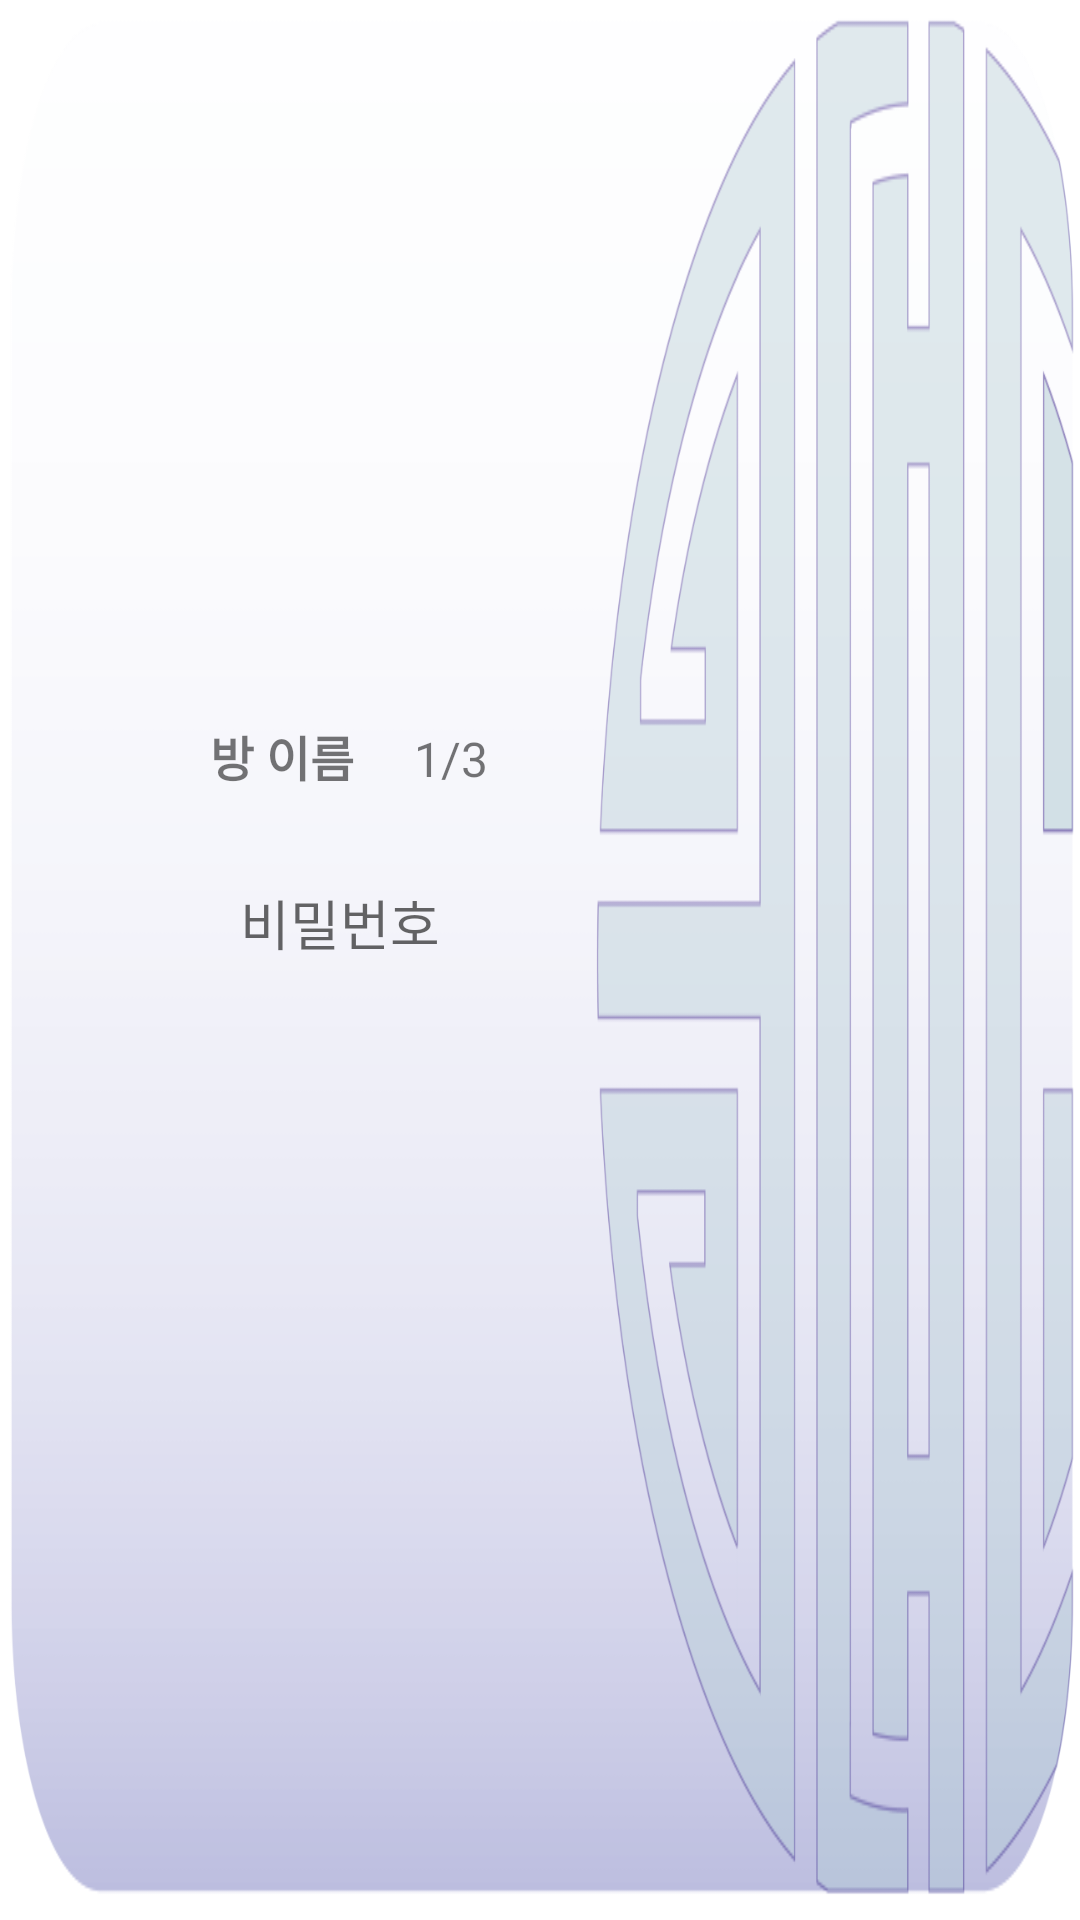

Reconstruct the res/layout file that produces this screen, plus the resources it refers to.
<!-- AndroidManifest.xml: application theme Theme.Hanabi -->
<!-- res/layout/dialog_enter_room.xml -->
<?xml version="1.0" encoding="utf-8"?>
<LinearLayout xmlns:android="http://schemas.android.com/apk/res/android"
    xmlns:tools="http://schemas.android.com/tools"
    android:layout_width="match_parent"
    android:layout_height="200dp"
    android:background="@drawable/enterroomdialog_background"
    android:gravity="center_vertical"
    android:orientation="vertical"
    android:paddingLeft="60dp"
    android:paddingEnd="20dp">

    <LinearLayout
        android:layout_width="wrap_content"
        android:layout_height="wrap_content"
        android:orientation="horizontal">

        <TextView
            android:id="@+id/enter_room_title"
            android:layout_width="match_parent"
            android:layout_height="wrap_content"
            android:layout_marginLeft="10dp"
            android:layout_marginRight="20dp"
            android:layout_marginBottom="20dp"
            android:text="방 이름"
            android:textAlignment="textStart"
            android:textSize="16sp"
            android:textStyle="bold" />

        <TextView
            android:id="@+id/textView2"
            android:layout_width="wrap_content"
            android:layout_height="wrap_content"
            android:layout_weight="1"
            android:text="1/3"
            android:textSize="16sp" />
    </LinearLayout>

    <EditText
        android:id="@+id/enter_room_password"
        android:layout_width="match_parent"
        android:layout_height="48dp"
        android:background="@drawable/enterroomdialog_edtpassword"
        android:ems="10"
        android:hint="비밀번호"
        android:inputType="textPassword"
        android:minHeight="48dp"
        android:paddingLeft="20dp"
        tools:ignore="SpeakableTextPresentCheck" />

    <ImageButton
        android:id="@+id/enter_room_btn"
        android:layout_width="150dp"
        android:layout_height="48dp"
        android:layout_marginLeft="70dp"
        android:layout_marginTop="20dp"
        android:background="@drawable/enterroomdialog_btnenter"
        android:text="입장하기"
        tools:ignore="SpeakableTextPresentCheck" />
</LinearLayout>
<!-- resources referenced by this layout -->
<resources>
  <!-- drawable enterroomdialog_background: png bitmap (drawable-v24, 53404 bytes) -->
  <style name="Theme.Hanabi" parent="Theme.MaterialComponents.DayNight.DarkActionBar">
          
          <item name="colorPrimary">@color/purple_500</item>
          <item name="colorPrimaryVariant">@color/purple_700</item>
          <item name="colorOnPrimary">@color/white</item>
          
          <item name="colorSecondary">@color/teal_200</item>
          <item name="colorSecondaryVariant">@color/teal_700</item>
          <item name="colorOnSecondary">@color/black</item>
          
          <item name="android:statusBarColor">?attr/colorPrimaryVariant</item>
          
      </style>
  <!-- not gathered from this repository: default colours our renderer supplied (Android Studio template values) -->
  <color name="purple_500">#FF6200EE</color>
  <color name="purple_700">#FF3700B3</color>
  <color name="teal_200">#FF03DAC5</color>
  <color name="teal_700">#FF018786</color>
  <color name="black">#FF000000</color>
  <color name="white">#FFFFFFFF</color>
</resources>
